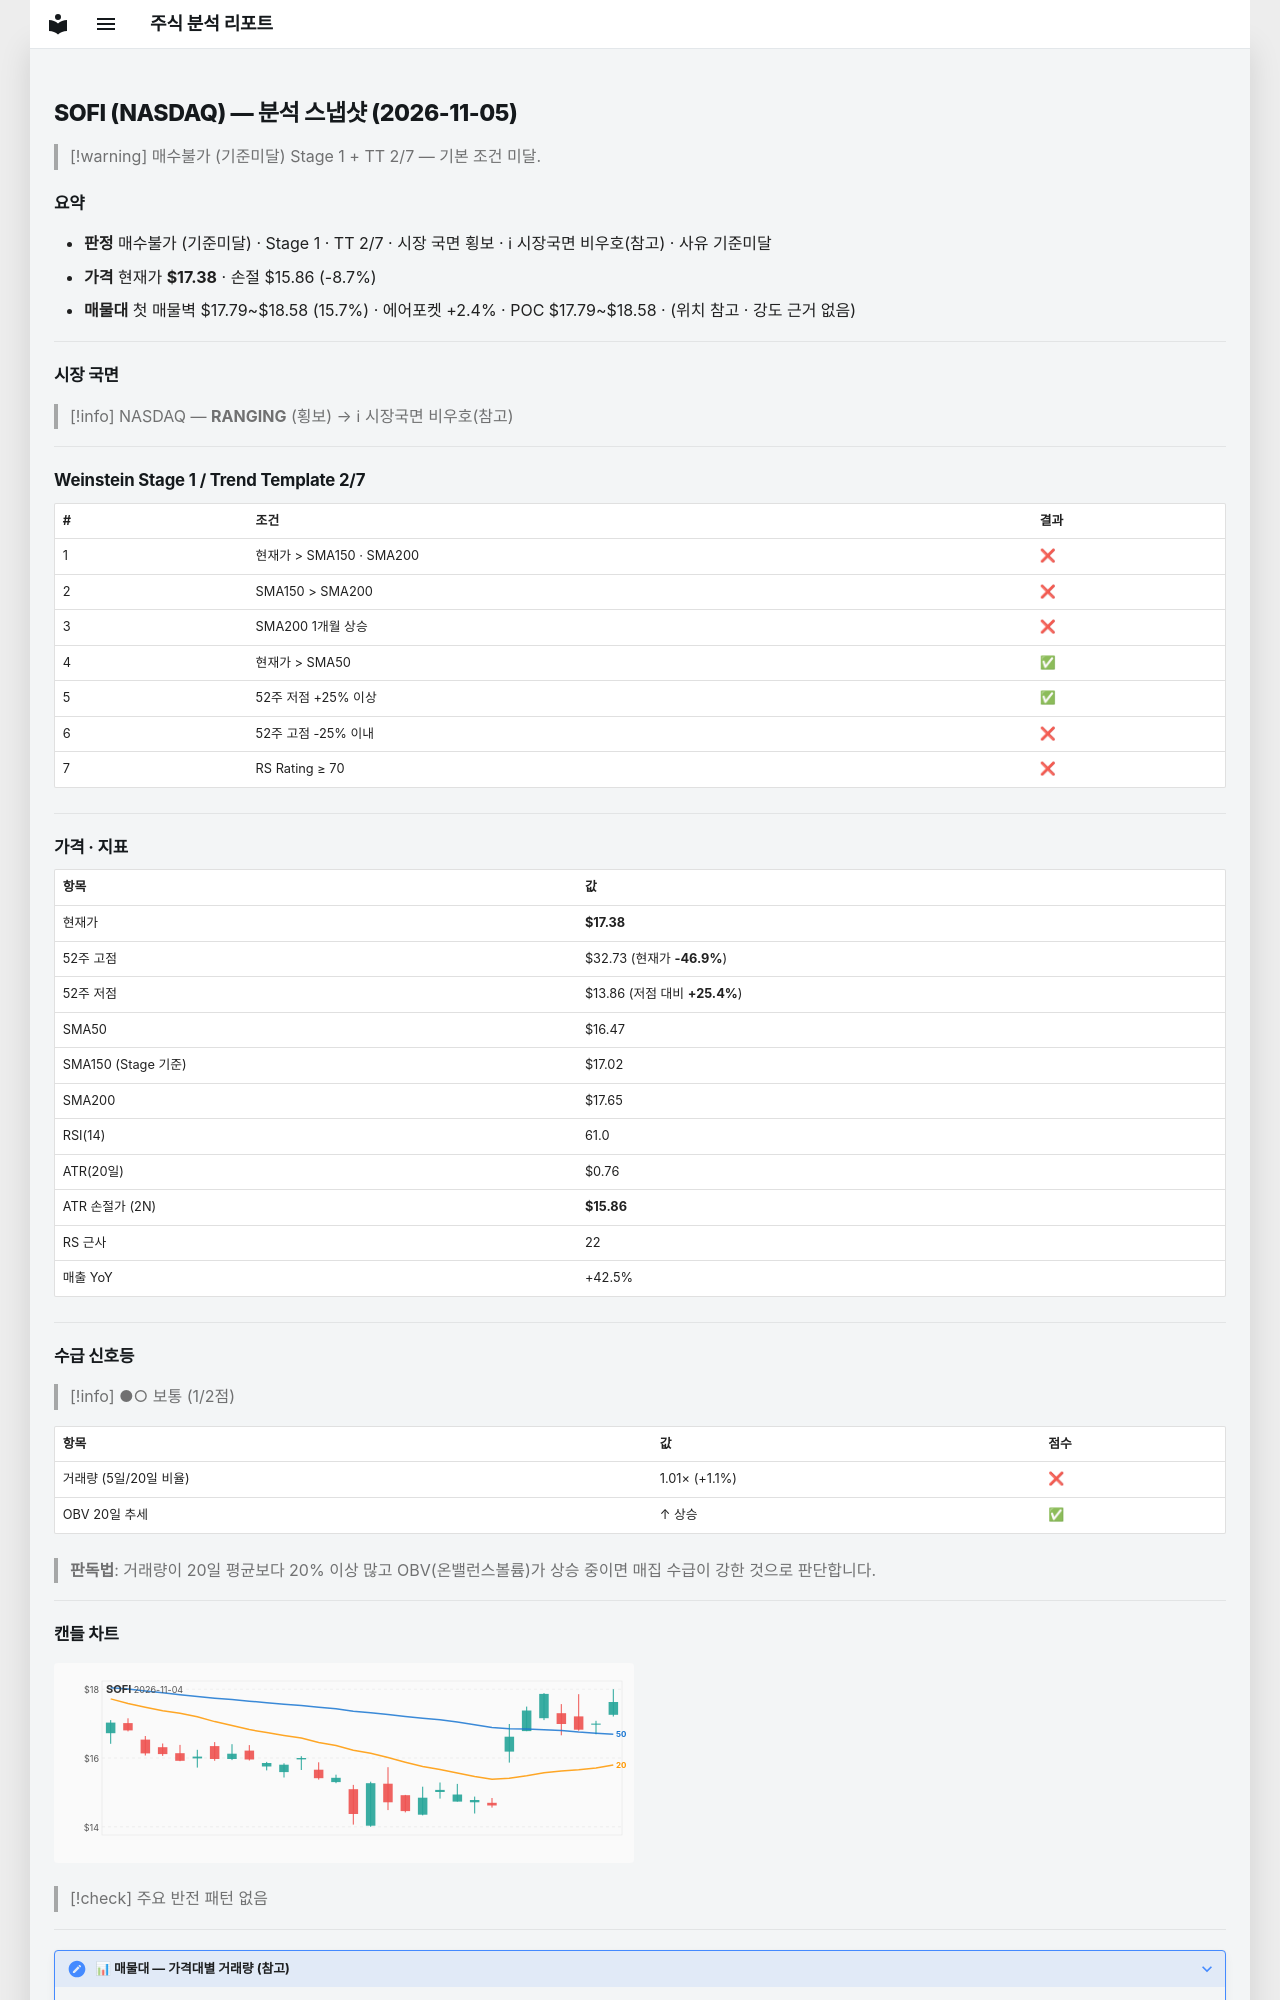

repository: soloandco/stock-reports · page: snapshots/SOFI-2026-11-05/index.html · generator: mkdocs

---
type: analysis-snapshot
title: SOFI 분석 스냅샷
ticker: SOFI
market: NASDAQ
created: 2026-11-05
updated: 2026-11-05
bar-date: 2026-11-04
verdict: 매수불가
verdict-reason: 기준미달
real-rr: 1.39
sma50-gap-pct: 5.5
weekly-position: 저항대아래
weekly-overhead-price: 19.50
weekly-overhead-pct: 12.2
stage: 1
trend-template-score: 2
tt-max: 7
ma-set: sma-50-150-200
price: 17.3799991607666
stop-price: 15.859350484104286
market-regime: RANGING
supply-demand-score: 1/2
supply-demand-label: 보통
status: tracking
tags:
  - stock-agent
  - watchlist
  - SOFI
  - analysis
related:
  - "[[analysis-template]]"
---

# SOFI (NASDAQ) — 분석 스냅샷 (2026-11-05)

> [!warning] 매수불가 (기준미달)
> Stage 1 + TT 2/7 — 기본 조건 미달.

## 요약

- **판정** 매수불가 (기준미달) · Stage 1 · TT 2/7 · 시장 국면 횡보 · ℹ 시장국면 비우호(참고) · 사유 기준미달
- **가격** 현재가 **$17.38** · 손절 $15.86 (-8.7%)
- **매물대** 첫 매물벽 $17.79~$18.58 (15.7%) · 에어포켓 +2.4% · POC $17.79~$18.58 · (위치 참고 · 강도 근거 없음)

---

## 시장 국면

> [!info] NASDAQ — **RANGING** (횡보) → ℹ 시장국면 비우호(참고)

---

## Weinstein Stage 1 / Trend Template 2/7

| # | 조건 | 결과 |
|---|------|------|
| 1 | 현재가 > SMA150 · SMA200 | ❌ |
| 2 | SMA150 > SMA200 | ❌ |
| 3 | SMA200 1개월 상승 | ❌ |
| 4 | 현재가 > SMA50 | ✅ |
| 5 | 52주 저점 +25% 이상 | ✅ |
| 6 | 52주 고점 -25% 이내 | ❌ |
| 7 | RS Rating ≥ 70 | ❌ |

---

## 가격 · 지표

| 항목 | 값 |
|------|---|
| 현재가 | **$17.38** |
| 52주 고점 | $32.73 (현재가 **-46.9%**) |
| 52주 저점 | $13.86 (저점 대비 **+25.4%**) |
| SMA50 | $16.47 |
| SMA150 (Stage 기준) | $17.02 |
| SMA200 | $17.65 |
| RSI(14) | 61.0 |
| ATR(20일) | $0.76 |
| ATR 손절가 (2N) | **$15.86** |
| RS 근사 | 22 |
| 매출 YoY | +42.5% |

---
## 수급 신호등

> [!info] ●○ 보통 (1/2점)

| 항목 | 값 | 점수 |
|------|------|------|
| 거래량 (5일/20일 비율) | 1.01× (+1.1%) | ❌ |
| OBV 20일 추세 | ↑ 상승 | ✅ |

> **판독법**: 거래량이 20일 평균보다 20% 이상 많고 OBV(온밸런스볼륨)가 상승 중이면 매집 수급이 강한 것으로 판단합니다.

---
